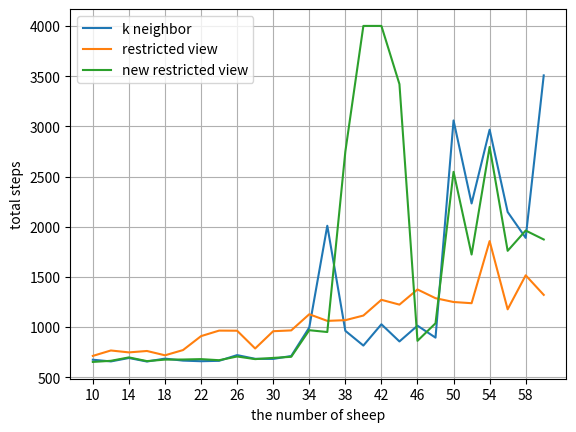

Write Python code to recreate this figure.
import numpy as np
import matplotlib.pyplot as plt

fig, ax = plt.subplots()

sheep = np.arange(10, 62, 2)
steps_1 = np.array([675.000, 658.000, 692.000, 657.000, 686.000, 666.000, 660.000, 664.000, 721.000, 684.000, 683.000,
                    712.000, 996.000, 2010.000, 963.000, 816.000, 1028.000, 857.000, 1014.000, 895.000, 3059.000,
                    2232.000, 2967.000, 2147.000, 1889.000, 3508.000])
steps_2 = np.array([713.000, 767.000, 748.000, 762.000, 719.000, 771.000, 910.000, 965.000, 964.000, 787.000, 959.000,
                    967.000, 1128.000, 1062.000, 1069.000, 1115.000, 1272.000, 1224.000, 1375.000, 1288.000, 1250.000,
                    1238.000, 1857.000, 1177.000, 1516.000, 1321.000])

steps_3 = np.array([653.000, 664.000, 698.000, 661.000, 676.000, 677.000, 681.000, 670.000, 707.000, 681.000, 693.000,
                    704.000, 969.000, 951.000, 2748.000, 4001.000, 4001.000, 3421.000, 863.000, 1038.000, 2547.000,
                    1723.000, 2795.000, 1760.000, 1962.000, 1873.000])

plt.plot(sheep, steps_1,  label='k neighbor')
plt.plot(sheep, steps_2,  label='restricted view')
plt.plot(sheep, steps_3,  label='new restricted view')

plt.xlabel("the number of sheep")
plt.ylabel("total steps")
plt.legend()
plt.grid()
plt.xticks(np.arange(10, 62, 4))
plt.show()
# fig.savefig('contrastStepsOfBasicModel.pdf', dpi=600, format='pdf')